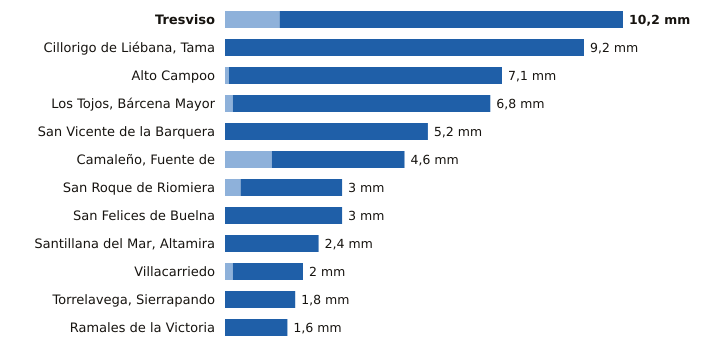

The table this chart was drawn from, first rows:
estacion, provincia, indicativo, mm_6_dias_anteriores, mm_hoy, mm_7_dias, horas_de_hoy
Tresviso, Cantabria, 1176A, 1.4, 8.8, 10.2, 11
Cillorigo de Liébana, Tama, Cantabria, 1174I, 0.0, 9.2, 9.2, 11
Alto Campoo, Cantabria, 9001S, 0.1, 7.0, 7.1, 12
Los Tojos, Bárcena Mayor, Cantabria, 1135C, 0.2, 6.6, 6.8, 12
San Vicente de la Barquera, Cantabria, 1159, 0.0, 5.2, 5.2, 12
Camaleño, Fuente de, Cantabria, 1167B, 1.2, 3.4, 4.6, 12
San Roque de Riomiera, Cantabria, 1103X, 0.4, 2.6, 3.0, 9
San Felices de Buelna, Cantabria, 1152C, 0.0, 3.0, 3.0, 11
Santillana del Mar, Altamira, Cantabria, 1740, 0.0, 2.4, 2.4, 11
Villacarriedo, Cantabria, 1124E, 0.2, 1.8, 2.0, 12
Torrelavega, Sierrapando, Cantabria, 1154H, 0.0, 1.8, 1.8, 12
Ramales de la Victoria, Cantabria, 1089U, 0.0, 1.6, 1.6, 11
